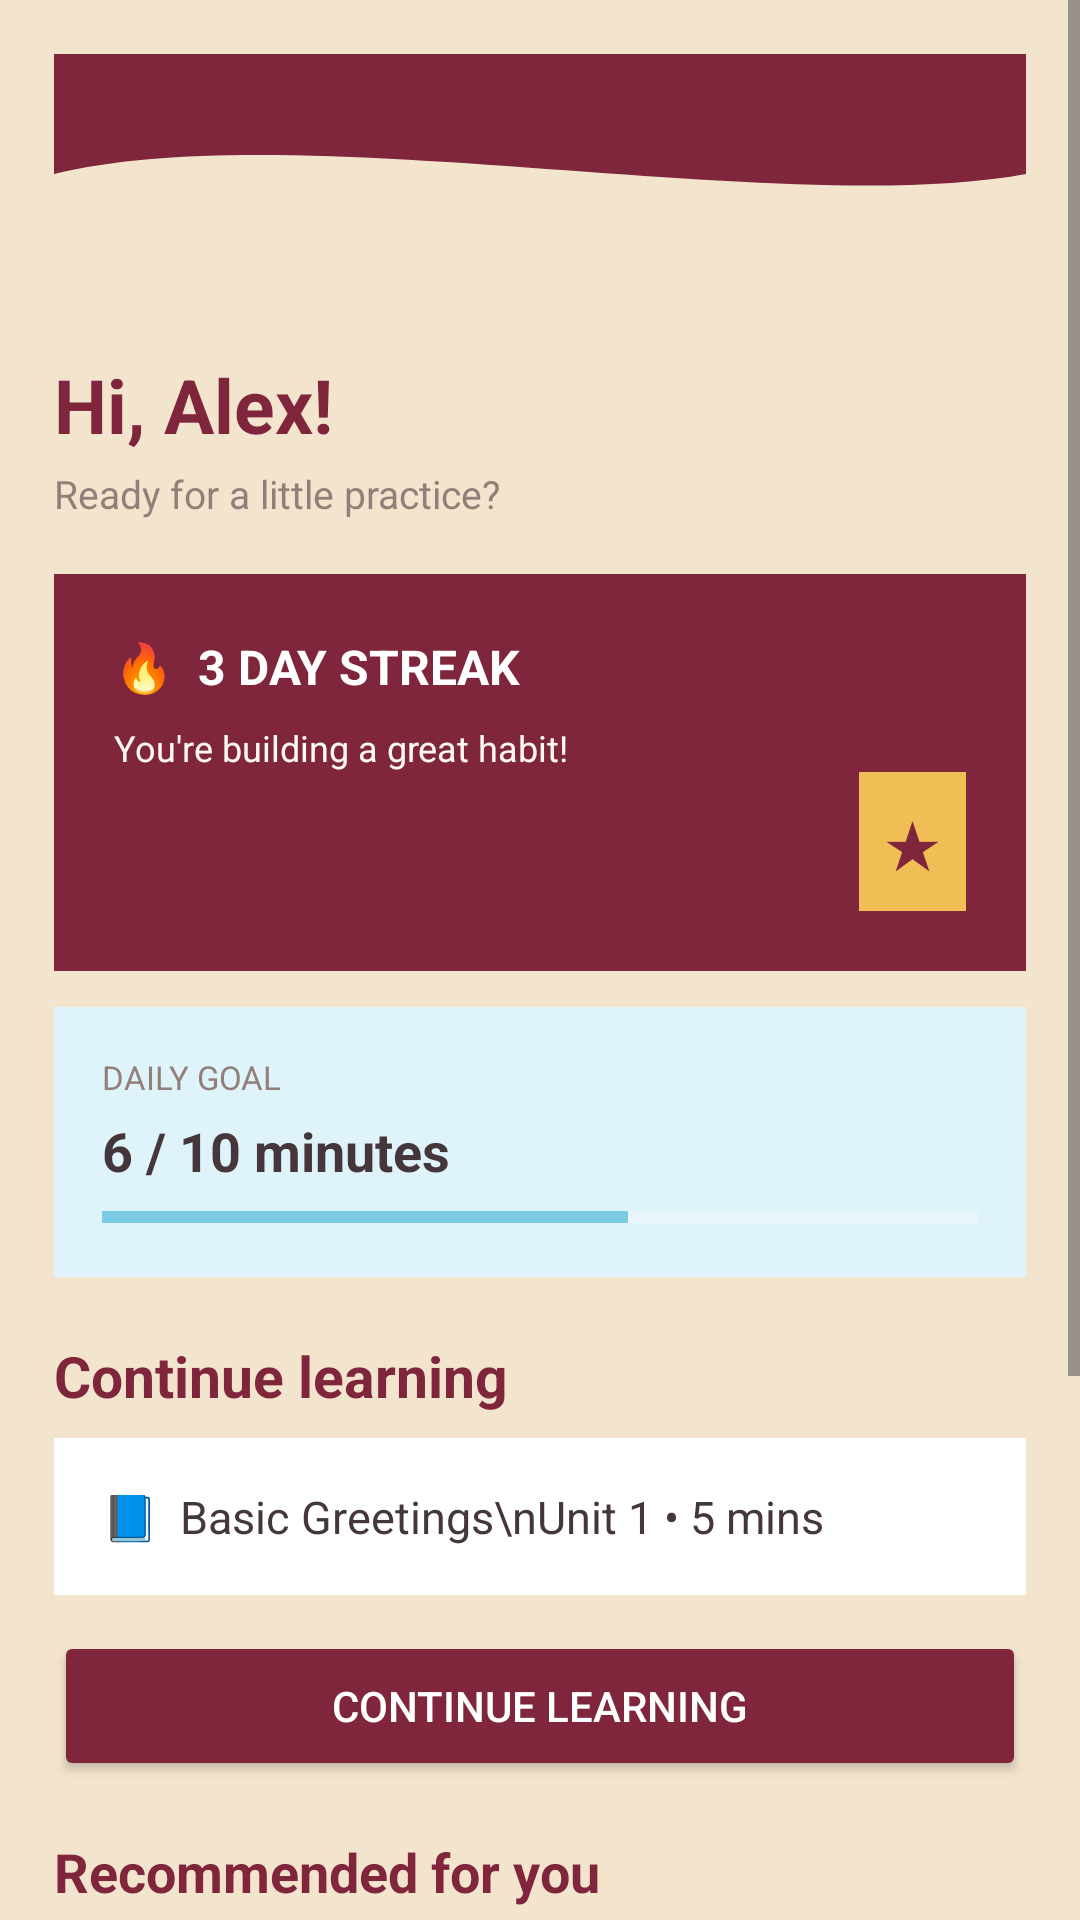

This screen was rendered from an Android layout file. Write that file and the resources it references.
<!-- AndroidManifest.xml: application theme Theme.Jessica_TIA -->
<!-- res/layout/fragment_home.xml -->
<?xml version="1.0" encoding="utf-8"?>
<ScrollView xmlns:android="http://schemas.android.com/apk/res/android" android:layout_width="match_parent" android:layout_height="match_parent" android:fillViewport="true" android:background="#F3E5CD"><LinearLayout android:layout_width="match_parent" android:layout_height="wrap_content" android:orientation="vertical" android:padding="18dp"><View android:id="@+id/background_header" android:layout_width="match_parent" android:layout_height="100dp" android:background="@drawable/bg_header_wave"/><TextView android:id="@+id/txtWelcome" android:layout_width="match_parent" android:layout_height="wrap_content" android:text="Hi, Alex!" android:textColor="#7F263D" android:textSize="25sp" android:textStyle="bold"/><TextView android:layout_width="match_parent" android:layout_height="wrap_content" android:layout_marginTop="4dp" android:text="Ready for a little practice?" android:textColor="#927F7A" android:textSize="13sp"/><LinearLayout android:layout_width="match_parent" android:layout_height="wrap_content" android:layout_marginTop="18dp" android:background="#7F263D" android:orientation="vertical" android:padding="20dp"><TextView android:layout_width="wrap_content" android:layout_height="wrap_content" android:text="🔥  3 DAY STREAK" android:textColor="#FFFFFF" android:textStyle="bold" android:textSize="16sp"/><TextView android:layout_width="wrap_content" android:layout_height="wrap_content" android:layout_marginTop="8dp" android:text="You're building a great habit!" android:textColor="#FFF9F1" android:textSize="12sp"/><TextView android:layout_width="wrap_content" android:layout_height="wrap_content" android:layout_gravity="end" android:text="★" android:textColor="#7F263D" android:textSize="22sp" android:background="#F0BE55" android:padding="8dp"/></LinearLayout><LinearLayout android:layout_width="match_parent" android:layout_height="wrap_content" android:layout_marginTop="12dp" android:background="#DFF3FB" android:orientation="vertical" android:padding="16dp"><TextView android:layout_width="wrap_content" android:layout_height="wrap_content" android:text="DAILY GOAL" android:textColor="#927F7A" android:textSize="11sp"/><TextView android:layout_width="wrap_content" android:layout_height="wrap_content" android:layout_marginTop="5dp" android:text="6 / 10 minutes" android:textColor="#44363A" android:textSize="18sp" android:textStyle="bold"/><ProgressBar android:layout_width="match_parent" android:layout_height="8dp" android:layout_marginTop="6dp" android:max="10" android:progress="6" style="?android:attr/progressBarStyleHorizontal" android:progressTint="#7BCBE7" android:progressBackgroundTint="#FFFFFF"/></LinearLayout><TextView android:layout_width="match_parent" android:layout_height="wrap_content" android:layout_marginTop="20dp" android:text="Continue learning" android:textColor="#7F263D" android:textSize="19sp" android:textStyle="bold"/><TextView android:layout_width="match_parent" android:layout_height="wrap_content" android:layout_marginTop="8dp" android:background="#FFFFFF" android:padding="16dp" android:text="📘  Basic Greetings\nUnit 1 • 5 mins" android:textColor="#44363A" android:textSize="15sp"/><Button android:id="@+id/btnStartLesson" android:layout_width="match_parent" android:layout_height="50dp" android:layout_marginTop="12dp" android:backgroundTint="#7F263D" android:text="Continue learning" android:textColor="#FFFFFF"/><TextView android:layout_width="match_parent" android:layout_height="wrap_content" android:layout_marginTop="18dp" android:text="Recommended for you" android:textColor="#7F263D" android:textSize="18sp" android:textStyle="bold"/><TextView android:layout_width="match_parent" android:layout_height="wrap_content" android:layout_marginTop="8dp" android:background="#FFF9F1" android:padding="14dp" android:text="💬 Introducing Yourself\nNext lesson" android:textColor="#44363A" android:textSize="14sp"/><Button android:id="@+id/btnPracticeComponents" android:layout_width="match_parent" android:layout_height="50dp" android:layout_marginTop="18dp" android:backgroundTint="#7F263D" android:text="Practice Components (Pertemuan 9)" android:textColor="#FFFFFF"/><Button android:id="@+id/btnHomeTutorial" android:layout_width="match_parent" android:layout_height="50dp" android:layout_marginTop="8dp" android:backgroundTint="#7F263D" android:text="App Tutorial" android:textColor="#FFFFFF"/><Button android:id="@+id/btnToTenth" android:layout_width="match_parent" android:layout_height="50dp" android:layout_marginTop="8dp" android:backgroundTint="#7F263D" android:text="Explore Tabs &amp; RecyclerView (Pertemuan 10)" android:textColor="#FFFFFF"/></LinearLayout></ScrollView>
<!-- resources referenced by this layout -->
<resources>
  <!-- drawable bg_header_wave (drawable) -->
  <?xml version="1.0" encoding="utf-8"?>
  <vector xmlns:android="http://schemas.android.com/apk/res/android" android:width="100dp" android:height="100dp" android:viewportWidth="100" android:viewportHeight="100">
      <path android:fillColor="#7F263D" android:pathData="M0,0 L100,0 L100,40 C75,55 25,20 0,40 Z" />
  </vector>
  <style name="Theme.Jessica_TIA" parent="Base.Theme.Jessica_TIA" />
  <style name="Base.Theme.Jessica_TIA" parent="Theme.Material3.DayNight.NoActionBar">
          <item name="colorPrimary">#8E304E</item>
          <item name="colorSecondary">#D9A7B7</item>
          <item name="android:statusBarColor">#8E304E</item>
          <item name="android:navigationBarColor">#FFF4E8</item>
          <item name="android:windowLightNavigationBar">true</item>
      </style>
</resources>
